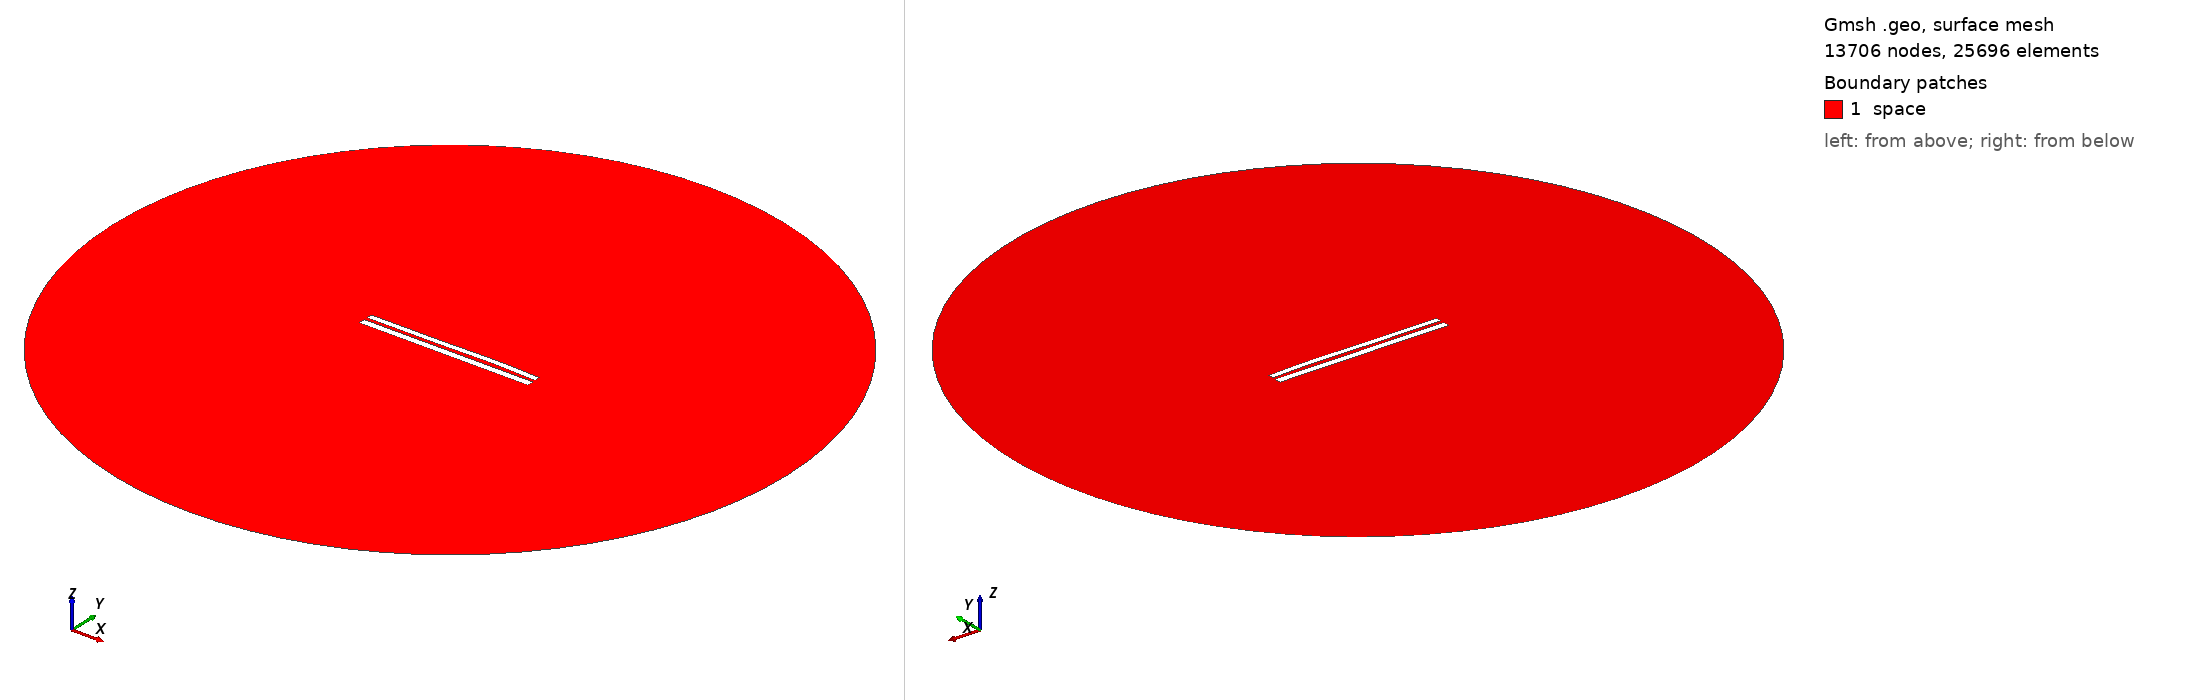

Gmsh geometry script, surface-meshed: 13706 nodes, 25696 surface elements. Boundary patches (legend numbers): 1 space. Left view from above one corner, right view from below the opposite corner. Legend entries are the model's physical surfaces. The drawing asked Gmsh for element sizes between 1% and 20% of the model's largest extent; the script's own settings can give other sizes.

=== 7479.geo (drawn) ===
//---------------------------------------
// Geometry kernel
//---------------------------------------

SetFactory("OpenCASCADE");



//---------------------------------------
// Parameters of the geometry
//---------------------------------------

// Overetch of the upper plate
overetch = 0.25;

// Distance between the plates
distance = 1.75;

// Discretization over the x axis (for the deformation)
nx = 50; 

// Length of the plate
L = 100 - overetch; 

// Number of modes
n = 4; 

// 1st mode coefficient
coeff(1) = 0.15;
beta(1) = 0.596864 * 3.1415926535 / L;

// 2nd mode coefficient
coeff(2) = 0.15;
beta(2) = 1.49418 * 3.1415926535 / L;

// 3rd mode coefficient
coeff(3) = -0.15;
beta(3) = 2.50025 * 3.1415926535 / L;

// 4th mode coefficient
coeff(4) = 0.07499999999999998;
beta(4) = 3.49999 * 3.1415926535 / L;



//---------------------------------------
// Upper plate (deformed rectangle)
//---------------------------------------

// Coordiantes of the upper plate
xmin = -50;
xmax = 50 - overetch;

// Height of the upper plate
yheight = 4 - 2 * overetch;

// Indexes of the points
UpperID[] = {};
LowerID[] = {};
LeftID[] = {};
RightID[] = {};

// Point index
p = 1;

// Horizontal edges
For i In {1:nx}
    x = xmin + (i-1)*(xmax - xmin)/(nx-1);

    y_bottom = distance / 2 + overetch;
    For j In {1:n}
        C = (Cosh(beta(j)*L) + Cos(beta(j)*L)) / (Sinh(beta(j)*L) + Sin(beta(j)*L));
        y_bottom  = y_bottom + coeff(j) * (Cosh(beta(j)*(x+50)) - Cos(beta(j)*(x+50)) - C * (Sinh(beta(j)*(x+50)) - Sin(beta(j)*(x+50))));
    EndFor

    y_top = y_bottom + yheight;

    Point(p) = {x, y_top, 0, 1.0};
    UpperID[i] = p;
    p = p + 1;

    Point(p) = {x, y_bottom, 0, 1.0};
    LowerID[i] = p;
    p = p + 1;
EndFor

// Create point lists
UpperPts[] = {}; LowerPts[] = {};
For i In {1:nx}
  UpperPts[] += {UpperID[i]};
  LowerPts[] += {LowerID[i]};
EndFor

// Build splines
Spline(1) = {UpperPts[]};
Spline(2) = {LowerPts[]};
Line(3) = {LowerPts[nx-1], UpperPts[nx-1]};
Line(4) = {LowerPts[0], UpperPts[0]};

// Build the plane surface
Curve Loop(1) = {2, 3, -1, -4};
Plane Surface(1) = {1};



//---------------------------------------
// Lower plate (rectangle)
//---------------------------------------

// Vertices
Point(1001) = {-50, -1, 0, 1.0};
Point(1002) = { 50, -1, 0, 1.0};
Point(1003) = { 50,  -5, 0, 1.0};
Point(1004) = {-50,  -5, 0, 1.0};

// Edges
Line(5) = {1001, 1002};
Line(6) = {1002, 1003};
Line(7) = {1003, 1004};
Line(8) = {1004, 1001};

// Plane surface
Line Loop(2) = {5, 6, 7, 8};
Plane Surface(2) = {2}; 



//---------------------------------------
// Outer (fictious) boundary
//---------------------------------------

// Points
Point(1005) = {0, 0, 0};       // Center
Point(1006) = {200, 0, 0};     // Start point
Point(1007) = {0, 200, 0};     // 90 degrees
Point(1008) = {-200, 0, 0};    // 180 degrees
Point(1009) = {0, -200, 0};    // 270 degrees

// Circle arcs (each needs start, center, end)
Circle(9) = {1006, 1005, 1007};
Circle(10) = {1007, 1005, 1008};
Circle(11) = {1008, 1005, 1009};
Circle(12) = {1009, 1005, 1006};

// Plane surface for the entire domain
Curve Loop(3) = {9, 10, 11, 12};
Surface(3) = {3};

// Subtract the plates from the whole domain to obtain the actual domain where we want to solve the equations
BooleanDifference{ Surface{3}; Delete; }{ Surface{1}; Surface{2}; Delete; }




//---------------------------------------
// Transfinite Lines/Curves
//---------------------------------------

// Set the number of points on the boundaries
r = 7;

// Plates
Transfinite Curve {1, 2} = 50*r Using Progression 1;
Transfinite Curve {3, 4} = 2*r Using Progression 1;
Transfinite Line {5, 7} = 50*r Using Progression 1;
Transfinite Line {6, 8} = 2*r Using Progression 1;

// Outer boundary
Transfinite Line {9, 10, 11, 12} = 20 Using Progression 1;



//---------------------------------------
// Physical groups
//---------------------------------------                

// Physical curves (boundaries)
Physical Line("force_segment", 10) = {2};
Physical Line("upper_plate", 11) = {1, 3, 4};
Physical Line("lower_plate", 12) = {5, 6, 7, 8};
Physical Line("boundary", 20) = {9, 10, 11, 12};

// Physical Surfaces
Physical Surface("space", 30) = {3};



//---------------------------------------
// 6. Generate the Mesh
//---------------------------------------

// 2D mesh generation
Mesh 2;
